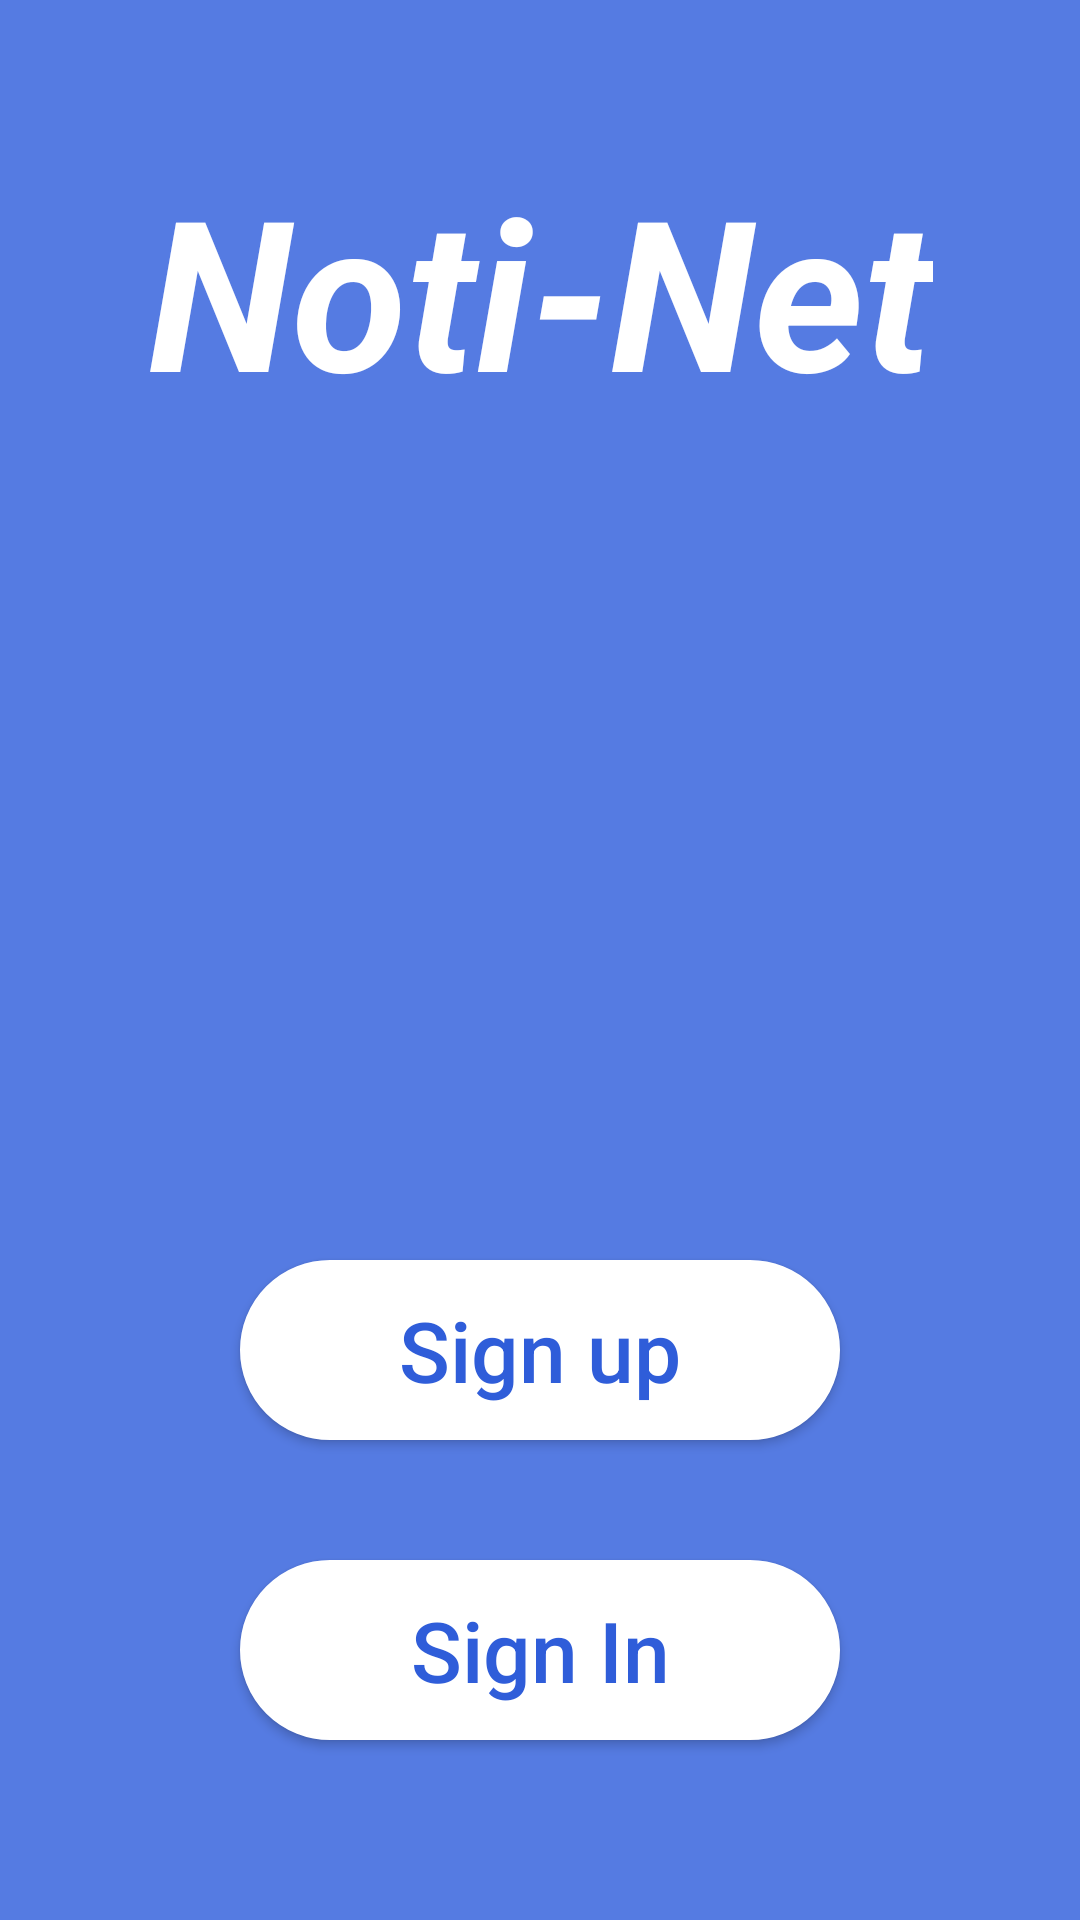

The Android layout XML behind this screen, and the referenced resources:
<!-- AndroidManifest.xml: application theme AppTheme -->
<!-- res/layout/activity_login.xml -->
<?xml version="1.0" encoding="utf-8"?>
<androidx.constraintlayout.widget.ConstraintLayout xmlns:android="http://schemas.android.com/apk/res/android"
    xmlns:app="http://schemas.android.com/apk/res-auto"
    xmlns:tools="http://schemas.android.com/tools"
    android:layout_width="match_parent"
    android:layout_height="match_parent"
    android:background="@color/brackground"
    tools:context=".login">

    <Button
        android:id="@+id/signUp"
        android:layout_width="0dp"
        android:layout_height="60dp"
        android:layout_marginStart="80dp"
        android:layout_marginEnd="80dp"
        android:layout_marginBottom="40dp"
        android:background="@drawable/button"
        android:onClick="signUp"
        android:text="@string/signUp"
        android:textAllCaps="false"
        android:textColor="@color/textButton"
        android:textSize="28sp"
        app:layout_constraintBottom_toTopOf="@+id/signIn"
        app:layout_constraintEnd_toEndOf="parent"
        app:layout_constraintStart_toStartOf="parent" />

    <Button
        android:id="@+id/signIn"
        android:layout_width="0dp"
        android:layout_height="60dp"
        android:layout_marginStart="80dp"
        android:layout_marginEnd="80dp"
        android:layout_marginBottom="60dp"
        android:background="@drawable/button"
        android:onClick="signIn"
        android:text="@string/signIn"
        android:textAllCaps="false"
        android:textColor="@color/textButton"
        android:textSize="28sp"
        app:layout_constraintBottom_toBottomOf="parent"
        app:layout_constraintEnd_toEndOf="parent"
        app:layout_constraintStart_toStartOf="parent" />

    <TextView
        android:id="@+id/nameProyect"
        android:layout_width="wrap_content"
        android:layout_height="wrap_content"
        android:layout_marginTop="50dp"
        android:text="@string/nameProyect"
        android:textColor="#FFFFFF"
        android:textSize="70sp"
        android:textStyle="bold|italic"
        app:layout_constraintEnd_toEndOf="parent"
        app:layout_constraintStart_toStartOf="parent"
        app:layout_constraintTop_toTopOf="parent" />
</androidx.constraintlayout.widget.ConstraintLayout>
<!-- resources referenced by this layout -->
<resources>
  <color name="brackground">#557BE2</color>
  <color name="textButton">#2F5DD9</color>
  <!-- drawable button (drawable-v24) -->
  <?xml version="1.0" encoding="utf-8"?>
  <shape xmlns:android="http://schemas.android.com/apk/res/android">
      <solid android:color="@color/button"/>
      <corners android:radius="30dp"/>
      <stroke android:width="5px" android:color="@color/button" />
      
  </shape>
  <string name="nameProyect">Noti-Net</string>
  <string name="signIn">Sign In</string>
  <string name="signUp">Sign up</string>
  <style name="AppTheme" parent="Theme.AppCompat.Light.DarkActionBar">
          
          <item name="colorPrimary">@color/colorPrimary</item>
          <item name="colorPrimaryDark">@color/colorPrimaryDark</item>
          <item name="colorAccent">@color/colorAccent</item>+
      </style>
  <color name="button">#FFFFFF</color>
  <color name="colorPrimary">#6200EE</color>
  <color name="colorPrimaryDark">#3700B3</color>
  <color name="colorAccent">#03DAC5</color>
</resources>
